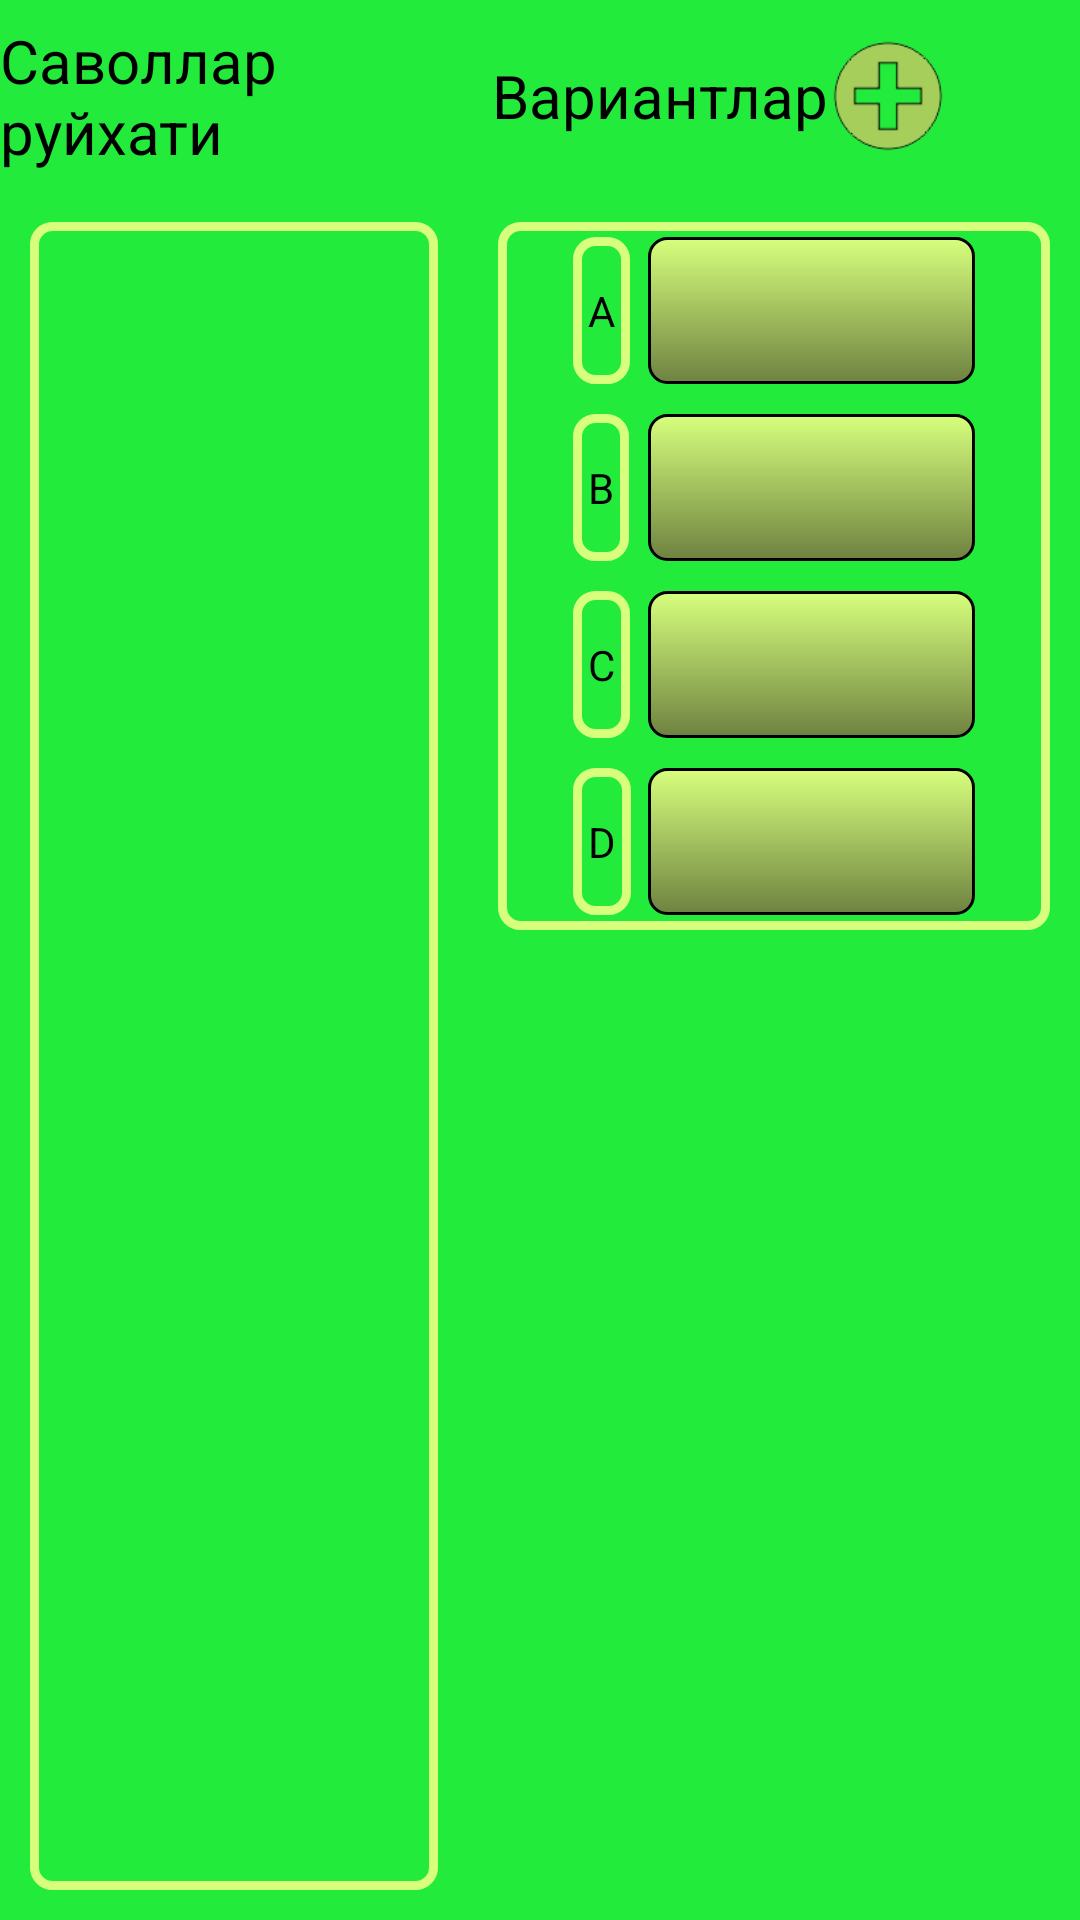

Android layout source for this screen:
<!-- AndroidManifest.xml: application theme AppTheme -->
<!-- res/layout/elemetnts_fragment.xml -->
<?xml version="1.0" encoding="utf-8"?>
<LinearLayout xmlns:android="http://schemas.android.com/apk/res/android"
    xmlns:app="http://schemas.android.com/apk/res-auto"
    xmlns:tools="http://schemas.android.com/tools"
    android:layout_width="match_parent"
    android:layout_height="match_parent"
    android:background="@color/color_fon"
    tools:context=".ui.elements.ElemetntsFragment"
    android:orientation="vertical">


    <RelativeLayout
        android:layout_width="match_parent"
        android:layout_height="0dp"
        android:layout_weight="1">

        <LinearLayout
            android:layout_width="match_parent"
            android:layout_height="match_parent"
            android:baselineAligned="false"
            android:orientation="horizontal">

            <RelativeLayout
                android:layout_width="0dp"
                android:layout_height="match_parent"
                android:layout_weight="4">

                <TextView
                    android:id="@+id/textView4"
                    android:layout_width="wrap_content"
                    android:layout_height="wrap_content"
                    android:text="@string/list_question"
                    android:layout_centerInParent="true"
                    android:textColor="@android:color/black"
                    android:textSize="20sp"/>
            </RelativeLayout>

            <RelativeLayout
                android:layout_width="0dp"
                android:layout_height="match_parent"
                android:layout_weight="6">

                <TextView
                    android:id="@+id/textView5"
                    android:layout_width="wrap_content"
                    android:layout_height="wrap_content"
                    android:text="@string/variants"
                    android:layout_centerVertical="true"
                    android:layout_alignParentStart="true"
                    android:layout_marginStart="20dp"
                    android:textColor="@android:color/black"
                    android:textSize="20sp"/>

                <ImageButton
                    android:id="@+id/img_add"
                    style="@style/Widget.AppCompat.Button.Borderless.Colored"
                    android:layout_width="wrap_content"
                    android:layout_height="wrap_content"
                    android:layout_alignParentEnd="true"
                    android:layout_marginEnd="30dp"
                    android:adjustViewBounds="true"
                    android:scaleType="fitXY"
                    android:src="@drawable/plus" />
            </RelativeLayout>
        </LinearLayout>

    </RelativeLayout>

    <RelativeLayout
        android:layout_width="match_parent"
        android:layout_height="0dp"
        android:layout_weight="9">

        <LinearLayout
            android:layout_width="match_parent"
            android:layout_height="match_parent"
            android:baselineAligned="false" android:orientation="horizontal">

            <RelativeLayout
                android:layout_width="0dp"
                android:layout_height="match_parent"
                android:layout_weight="4"
                android:layout_margin="10dp">

                <ListView
                    android:id="@+id/element_list"
                    android:layout_width="match_parent"
                    android:layout_height="match_parent"
                    android:clickable="true"
                    android:focusable="true"
                    android:choiceMode="singleChoice"
                    android:listSelector="@android:color/transparent"
                    android:divider="@android:color/transparent"
                    android:background="@drawable/text_question"/>
            </RelativeLayout>

            <RelativeLayout
                android:layout_width="0dp"
                android:layout_height="match_parent"
                android:layout_weight="6">

                <ScrollView
                    android:layout_width="match_parent"
                    android:layout_height="match_parent">

                    <LinearLayout
                        android:layout_width="match_parent"
                        android:layout_height="wrap_content"
                        android:layout_margin="10dp"
                        android:background="@drawable/text_question"
                        android:orientation="vertical">

                        <RelativeLayout
                            android:layout_width="match_parent"
                            android:layout_height="wrap_content">

                            <TextView
                                android:id="@+id/element_text_answer_a_num"
                                style="@style/text_for_answer_num"
                                android:text="@string/answer_a"
                                android:textSize="14sp" />

                            <TextView
                                android:id="@+id/element_text_answer_a"
                                style="@style/text_for_answer"
                                android:textSize="14sp" />

                        </RelativeLayout>

                        <RelativeLayout
                            android:layout_width="match_parent"
                            android:layout_height="wrap_content">

                            <TextView
                                android:id="@+id/element_text_answer_b_num"
                                style="@style/text_for_answer_num"
                                android:text="@string/answer_b"
                                android:textSize="14sp" />

                            <TextView
                                android:id="@+id/element_text_answer_b"
                                style="@style/text_for_answer"
                                android:textSize="14sp" />

                        </RelativeLayout>

                        <RelativeLayout
                            android:layout_width="match_parent"
                            android:layout_height="wrap_content">

                            <TextView
                                android:id="@+id/element_text_answer_c_num"
                                style="@style/text_for_answer_num"
                                android:text="@string/answer_c"
                                android:textSize="14sp" />

                            <TextView
                                android:id="@+id/element_text_answer_c"
                                style="@style/text_for_answer"
                                android:textSize="14sp" />

                        </RelativeLayout>

                        <RelativeLayout
                            android:layout_width="match_parent"
                            android:layout_height="wrap_content">

                            <TextView
                                android:id="@+id/element_text_answer_d_num"
                                style="@style/text_for_answer_num"
                                android:text="@string/answer_d"
                                android:textSize="14sp" />

                            <TextView
                                android:id="@+id/element_text_answer_d"
                                style="@style/text_for_answer"
                                android:textSize="14sp" />

                        </RelativeLayout>
                    </LinearLayout>
                </ScrollView>
            </RelativeLayout>
        </LinearLayout>
    </RelativeLayout>

</LinearLayout>
<!-- resources referenced by this layout -->
<resources>
  <color name="color_fon">#23EB3C</color>
  <!-- drawable plus: png bitmap (drawable, 6084 bytes) -->
  <!-- drawable text_question (drawable) -->
  <?xml version="1.0" encoding="utf-8"?>
  <inset xmlns:android="http://schemas.android.com/apk/res/android">
      <shape android:shape="rectangle">
  
          <stroke android:width="3dp" android:color="@color/panel_start"/>
  
          <corners android:radius="6dp"/>
  
      </shape>
  </inset>
  <string name="answer_a">A</string>
  <string name="answer_b">B</string>
  <string name="answer_c">C</string>
  <string name="answer_d">D</string>
  <string name="list_question">Саволлар руйхати</string>
  <string name="variants">Вариантлар</string>
  <style name="text_for_answer" parent="base_style">
          <item name="android:layout_marginStart">50dp</item>
          <item name="android:textAllCaps">false</item>
          <item name="android:gravity">start</item>
          <item name="android:background">@drawable/text_answer</item>
          <item name="android:textColor">@android:color/black</item>
      </style>
  <style name="text_for_answer_num" parent="base_style">
          <item name="android:layout_width">wrap_content</item>
          <item name="android:layout_marginStart">25dp</item>
          <item name="android:paddingStart">5dp</item>
          <item name="android:paddingEnd">5dp</item>
          <item name="android:textAllCaps">false</item>
          <item name="android:gravity">start</item>
          <item name="android:background">@drawable/text_question</item>
          <item name="android:textColor">@android:color/black</item>
      </style>
  <style name="AppTheme" parent="Theme.AppCompat.Light.NoActionBar">
          
          <item name="colorPrimary">@color/colorPrimary</item>
          <item name="colorPrimaryDark">@color/colorPrimaryDark</item>
          <item name="colorAccent">@color/colorAccent</item>
      </style>
  <color name="panel_start">#D7FF7D</color>
  <style name="base_style">
          <item name="android:layout_width">match_parent</item>
          <item name="android:layout_height">wrap_content</item>
          <item name="android:layout_marginTop">5dp</item>
          <item name="android:layout_marginBottom">5dp</item>
          <item name="android:layout_marginEnd">25dp</item>
          <item name="android:paddingTop">15dp</item>
          <item name="android:paddingBottom">15dp</item>
          <item name="android:paddingStart">25dp</item>
          <item name="android:paddingEnd">25dp</item>
      </style>
  <!-- drawable text_answer (drawable) -->
  <?xml version="1.0" encoding="utf-8"?>
  <inset xmlns:android="http://schemas.android.com/apk/res/android">
      <shape android:shape="rectangle">
  
          <gradient
              android:startColor="@color/panel_start"
              android:endColor="@color/panel_end"
              android:angle="270"
              android:type="linear"/>
  
          <stroke android:width="1dp" android:color="@android:color/black"/>
  
          <corners android:radius="6dp"/>
  
      </shape>
  </inset>
  <color name="colorPrimary">#6200EE</color>
  <color name="colorPrimaryDark">#3700B3</color>
  <color name="colorAccent">#03DAC5</color>
  <color name="panel_end">#6E8240</color>
</resources>
